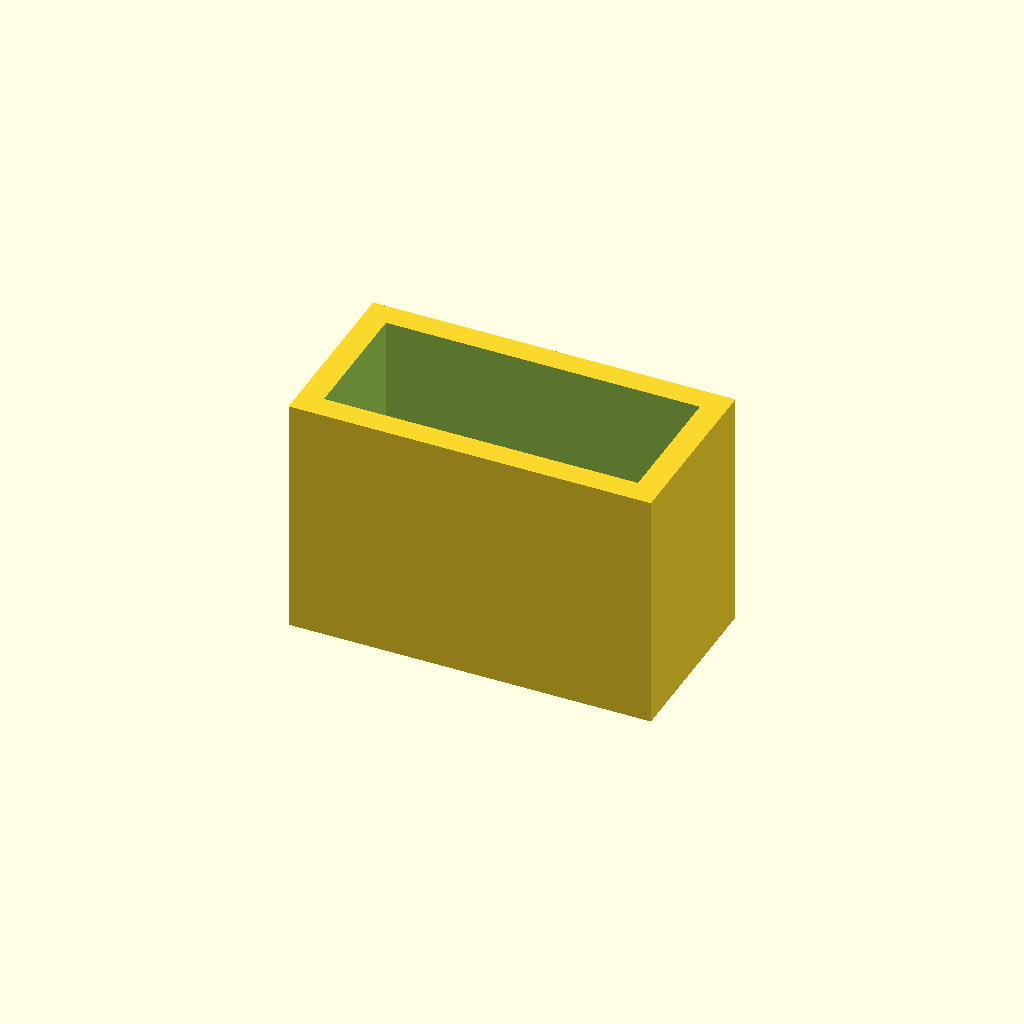
Cell 1 — every parameter at its default value.
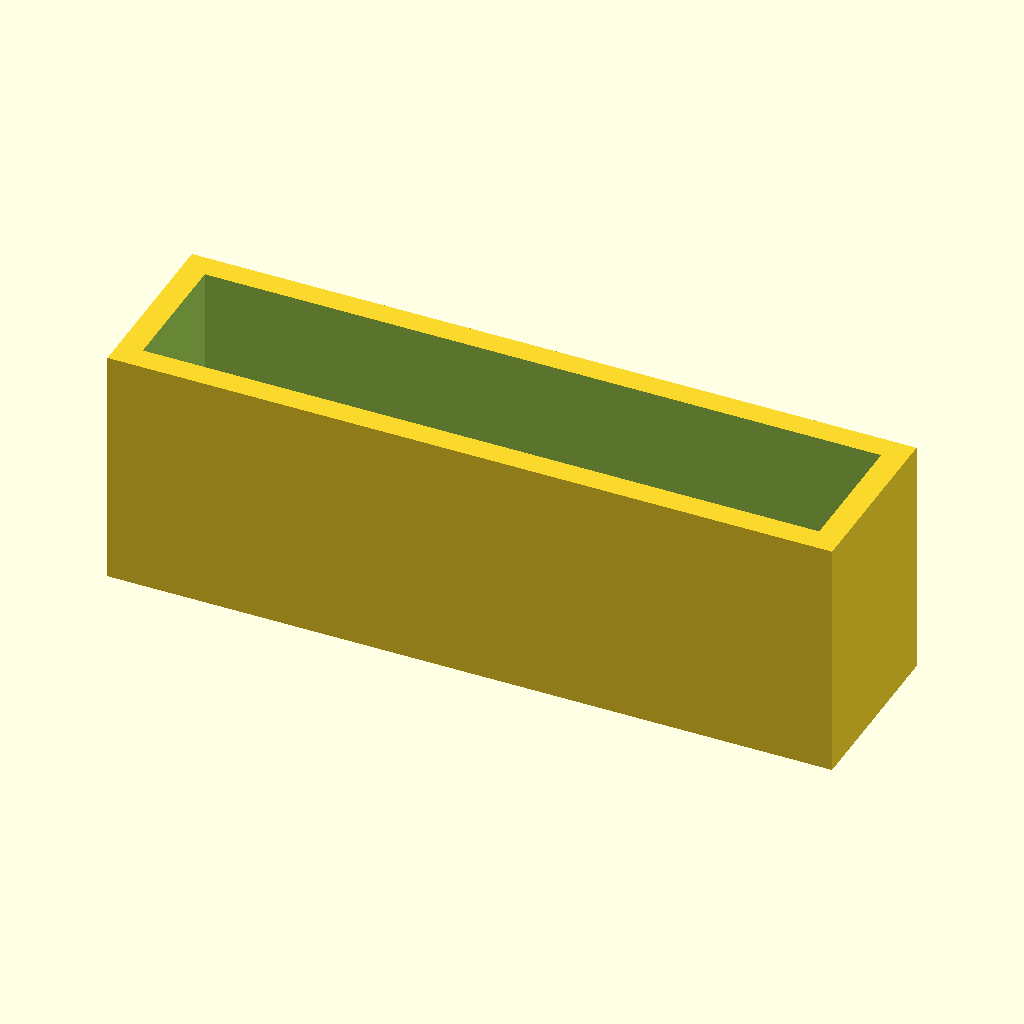
Cell 2 — width set to 60, the other parameters unchanged.
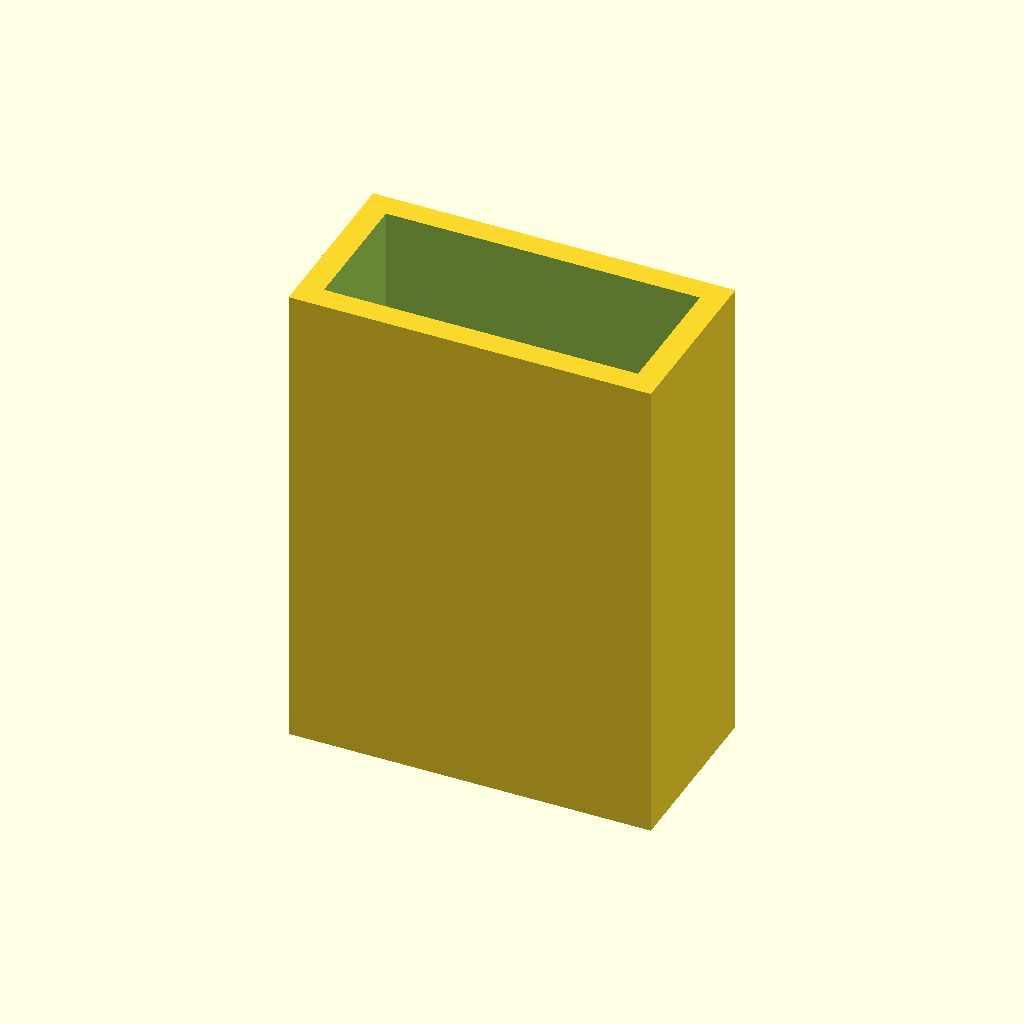
Cell 3: the same model with height = 40.
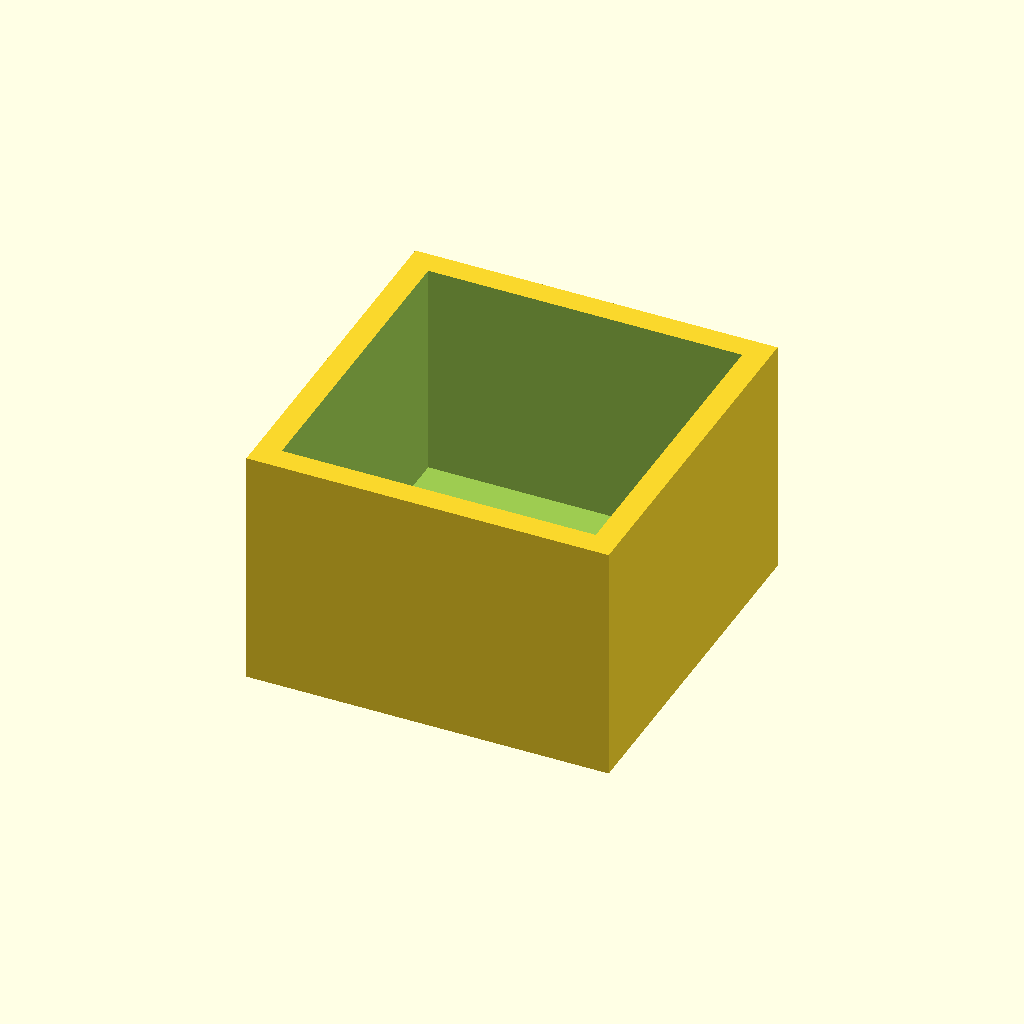
Cell 4: depth = 30 (everything else at default).
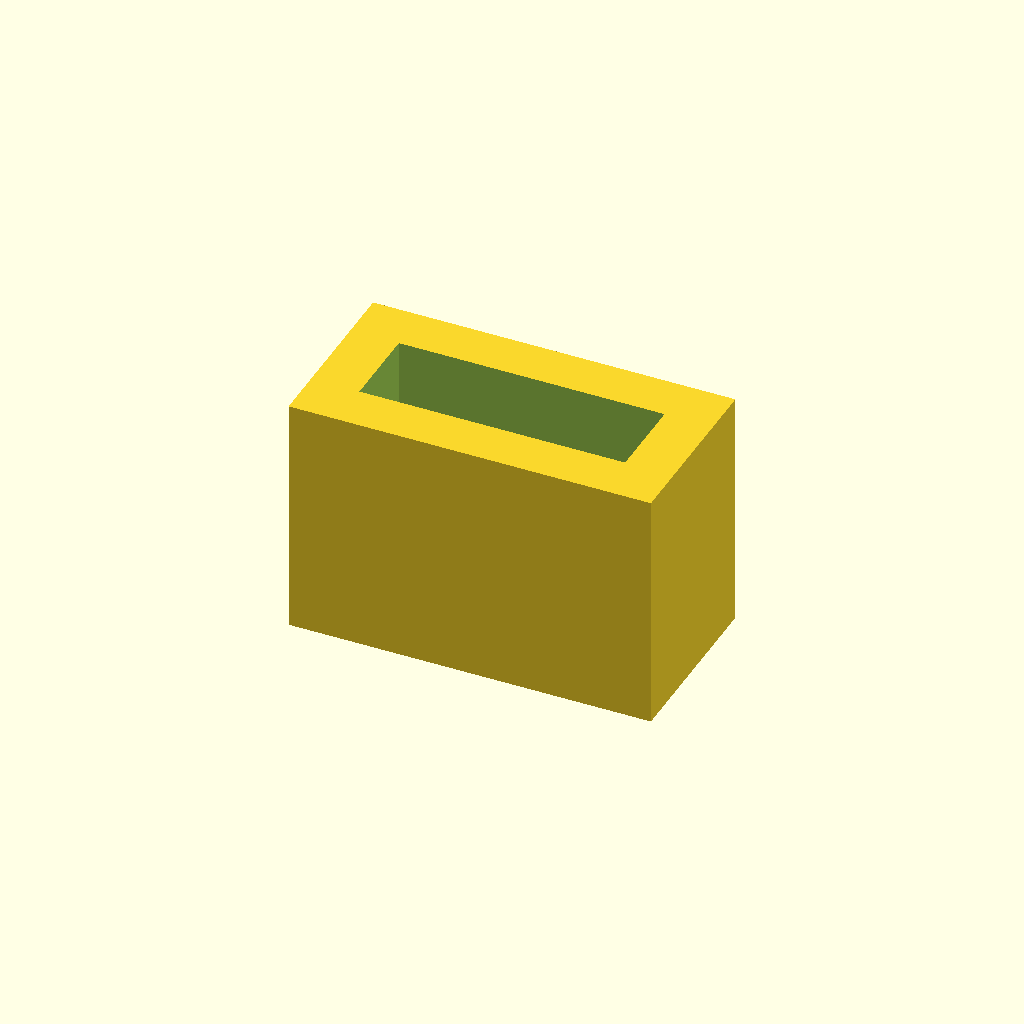
Cell 5: wall = 4 (everything else at default).
All cells are drawn from one camera (rotation 55°, 0°, 25°, orthographic, colour scheme Cornfield), so only the parameter changes between them.
OpenSCAD source file examples/box.scad:
// Parametric Box
// Parameters can be overridden with -D on the command line:
//   openscad -D width=50 -D height=30 -D depth=20 -o box.stl box.scad

width  = 30;   // mm
height = 20;   // mm
depth  = 15;   // mm
wall   = 2;    // wall thickness

module parametric_box(w, h, d, t) {
    difference() {
        // Outer shell
        cube([w, d, h], center=true);
        // Inner cavity (open top)
        translate([0, 0, t])
            cube([w - 2*t, d - 2*t, h], center=true);
    }
}

parametric_box(width, height, depth, wall);
Parameter table extracted from the source (name, type, default, range or options):
width: number, default 30
height: number, default 20
depth: number, default 15
wall: number, default 2
